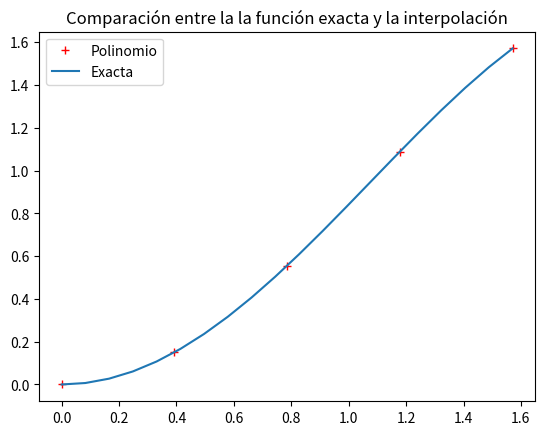

This figure's Python source:
# -*- coding: utf-8 -*-
"""
Created on Tue Mar 10 19:54:28 2020

[redacted]
"""
import numpy as np
import matplotlib.pyplot as plt

def funcion(x):
    return x*np.sin(x)

def metLagrange(n, x0, f):
    calculo=[]
    for k in x0:
        yres = 0
        for i in range(0,n+1):
            z = 1.0
            for j in range(0,n+1):
                if i != j:
                    z = z * (k-x[j])/(x[i]-x[j])
            yres = yres + z*f[i]
        calculo.append(yres)  
    return calculo

n = 4
x0 = np.linspace(0.,np.pi/2, 20)
x = np.linspace(0.,np.pi/2, 5)

print(x)

valory = metLagrange(n, x, funcion(x))

plt.plot(x, valory, 'r+', label='Polinomio')
plt.plot(x0, funcion(x0), label='Exacta')
plt.legend(loc='best')
plt.title('Comparación entre la la función exacta y la interpolación')
plt.show()

